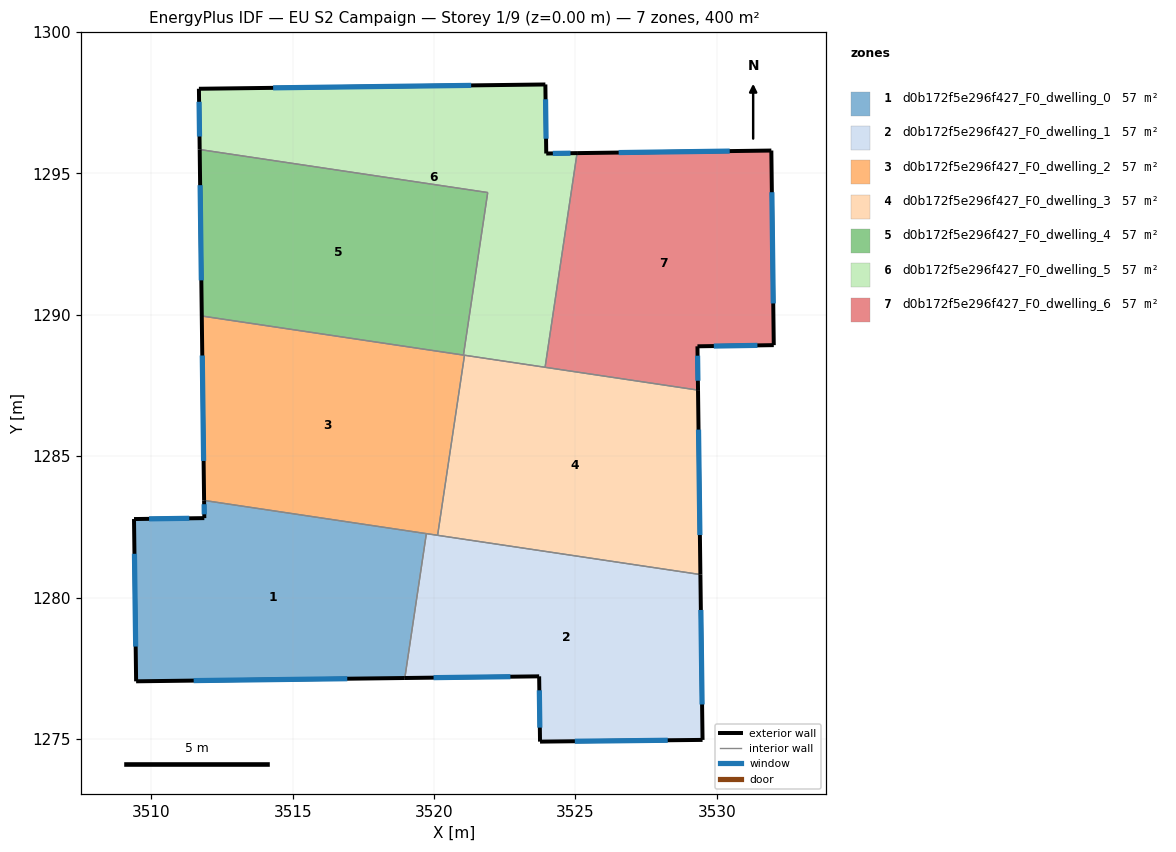
=== STOREY PLAN SPEC (per zone: floor XY polygon, exterior-wall plan segments, windows/doors) ===
zone 1: d0b172f5e296f427_F0_dwelling_0  (57.1 m²)
  floor: (3519.73, 1282.26) (3518.96, 1277.16) (3509.46, 1277.04) (3509.39, 1282.78) (3511.87, 1282.81) (3511.86, 1283.44)
  exterior wall: (3511.87, 1282.81) – (3509.39, 1282.78)  [2.5 m]
    window: (3511.34, 1282.80) – (3509.92, 1282.79)  [2.4 m²]
  exterior wall: (3511.86, 1283.44) – (3511.87, 1282.81)  [0.6 m]
    window: (3511.87, 1283.30) – (3511.87, 1282.94)  [0.6 m²]
  exterior wall: (3509.46, 1277.04) – (3518.96, 1277.16)  [9.5 m]
    window: (3511.50, 1277.06) – (3516.93, 1277.13)  [9.3 m²]
  exterior wall: (3509.39, 1282.78) – (3509.46, 1277.04)  [5.7 m]
    window: (3509.40, 1281.55) – (3509.44, 1278.27)  [5.6 m²]
  interior walls: 2
zone 2: d0b172f5e296f427_F0_dwelling_1  (57.1 m²)
  floor: (3529.42, 1280.82) (3529.49, 1274.97) (3523.75, 1274.91) (3523.72, 1277.21) (3518.96, 1277.16) (3519.73, 1282.26)
  exterior wall: (3529.49, 1274.97) – (3529.42, 1280.82)  [5.8 m]
    window: (3529.48, 1276.22) – (3529.43, 1279.56)  [5.7 m²]
  exterior wall: (3523.75, 1274.91) – (3529.49, 1274.97)  [5.7 m]
    window: (3524.98, 1274.92) – (3528.26, 1274.95)  [5.6 m²]
  exterior wall: (3523.72, 1277.21) – (3523.75, 1274.91)  [2.3 m]
    window: (3523.72, 1276.72) – (3523.74, 1275.40)  [2.3 m²]
  exterior wall: (3518.96, 1277.16) – (3523.72, 1277.21)  [4.8 m]
    window: (3519.98, 1277.17) – (3522.70, 1277.20)  [4.7 m²]
  interior walls: 3
zone 3: d0b172f5e296f427_F0_dwelling_2  (57.1 m²)
  floor: (3521.08, 1288.57) (3520.12, 1282.20) (3511.86, 1283.44) (3511.78, 1289.96)
  exterior wall: (3511.78, 1289.96) – (3511.86, 1283.44)  [6.5 m]
    window: (3511.80, 1288.56) – (3511.85, 1284.83)  [6.4 m²]
  interior walls: 5
zone 4: d0b172f5e296f427_F0_dwelling_3  (57.1 m²)
  floor: (3529.33, 1287.34) (3529.42, 1280.82) (3520.12, 1282.20) (3521.08, 1288.57)
  exterior wall: (3529.42, 1280.82) – (3529.33, 1287.34)  [6.5 m]
    window: (3529.40, 1282.21) – (3529.35, 1285.94)  [6.4 m²]
  interior walls: 4
zone 5: d0b172f5e296f427_F0_dwelling_4  (57.1 m²)
  floor: (3521.90, 1294.33) (3521.04, 1288.58) (3511.78, 1289.96) (3511.71, 1295.85)
  exterior wall: (3511.71, 1295.85) – (3511.78, 1289.96)  [5.9 m]
    window: (3511.72, 1294.59) – (3511.77, 1291.22)  [5.8 m²]
  interior walls: 3
zone 6: d0b172f5e296f427_F0_dwelling_5  (57.1 m²)
  floor: (3523.93, 1298.15) (3523.97, 1295.71) (3525.06, 1295.72) (3523.92, 1288.15) (3521.04, 1288.58) (3521.90, 1294.33) (3511.71, 1295.85) (3511.68, 1298.00)
  exterior wall: (3511.68, 1298.00) – (3511.71, 1295.85)  [2.1 m]
    window: (3511.69, 1297.54) – (3511.70, 1296.31)  [2.1 m²]
  exterior wall: (3523.93, 1298.15) – (3511.68, 1298.00)  [12.3 m]
    window: (3521.31, 1298.12) – (3514.31, 1298.03)  [12.0 m²]
  exterior wall: (3523.97, 1295.71) – (3523.93, 1298.15)  [2.4 m]
    window: (3523.96, 1296.23) – (3523.94, 1297.62)  [2.4 m²]
  exterior wall: (3525.06, 1295.72) – (3523.97, 1295.71)  [1.1 m]
    window: (3524.82, 1295.72) – (3524.20, 1295.71)  [1.1 m²]
  interior walls: 5
zone 7: d0b172f5e296f427_F0_dwelling_6  (57.1 m²)
  floor: (3531.93, 1295.81) (3532.01, 1288.93) (3529.31, 1288.89) (3529.33, 1287.34) (3523.92, 1288.15) (3525.06, 1295.72)
  exterior wall: (3531.93, 1295.81) – (3525.06, 1295.72)  [6.9 m]
    window: (3530.46, 1295.79) – (3526.53, 1295.74)  [6.7 m²]
  exterior wall: (3532.01, 1288.93) – (3531.93, 1295.81)  [6.9 m]
    window: (3531.99, 1290.40) – (3531.95, 1294.34)  [6.7 m²]
  exterior wall: (3529.31, 1288.89) – (3532.01, 1288.93)  [2.7 m]
    window: (3529.89, 1288.90) – (3531.43, 1288.92)  [2.6 m²]
  exterior wall: (3529.33, 1287.34) – (3529.31, 1288.89)  [1.5 m]
    window: (3529.33, 1287.67) – (3529.32, 1288.56)  [1.5 m²]
  interior walls: 2

=== DERIVED (storey summary) ===
Building: EU S2 Campaign
Storey: 1 of 9  (floor level z = 0.00 m)
Storey gross floor area: 399.9 m²
Zones on this storey: 7
  - d0b172f5e296f427_F0_dwelling_0: floor 57.1 m²; exterior wall 18.4 m (55.1 m²); 4 window(s) 18.0 m²; WWR 32.7%
  - d0b172f5e296f427_F0_dwelling_1: floor 57.1 m²; exterior wall 18.7 m (56.0 m²); 4 window(s) 18.3 m²; WWR 32.7%
  - d0b172f5e296f427_F0_dwelling_2: floor 57.1 m²; exterior wall 6.5 m (19.6 m²); 1 window(s) 6.4 m²; WWR 32.7%
  - d0b172f5e296f427_F0_dwelling_3: floor 57.1 m²; exterior wall 6.5 m (19.6 m²); 1 window(s) 6.4 m²; WWR 32.7%
  - d0b172f5e296f427_F0_dwelling_4: floor 57.1 m²; exterior wall 5.9 m (17.7 m²); 1 window(s) 5.8 m²; WWR 32.7%
  - d0b172f5e296f427_F0_dwelling_5: floor 57.1 m²; exterior wall 17.9 m (53.8 m²); 4 window(s) 17.6 m²; WWR 32.7%
  - d0b172f5e296f427_F0_dwelling_6: floor 57.1 m²; exterior wall 18.0 m (54.0 m²); 4 window(s) 17.6 m²; WWR 32.7%
Zone adjacency (shared interzone walls):
  - d0b172f5e296f427_F0_dwelling_0 ↔ d0b172f5e296f427_F0_dwelling_1
  - d0b172f5e296f427_F0_dwelling_0 ↔ d0b172f5e296f427_F0_dwelling_2
  - d0b172f5e296f427_F0_dwelling_1 ↔ d0b172f5e296f427_F0_dwelling_2
  - d0b172f5e296f427_F0_dwelling_1 ↔ d0b172f5e296f427_F0_dwelling_3
  - d0b172f5e296f427_F0_dwelling_2 ↔ d0b172f5e296f427_F0_dwelling_3
  - d0b172f5e296f427_F0_dwelling_2 ↔ d0b172f5e296f427_F0_dwelling_4
  - d0b172f5e296f427_F0_dwelling_2 ↔ d0b172f5e296f427_F0_dwelling_5
  - d0b172f5e296f427_F0_dwelling_3 ↔ d0b172f5e296f427_F0_dwelling_5
  - d0b172f5e296f427_F0_dwelling_3 ↔ d0b172f5e296f427_F0_dwelling_6
  - d0b172f5e296f427_F0_dwelling_4 ↔ d0b172f5e296f427_F0_dwelling_5
  - d0b172f5e296f427_F0_dwelling_5 ↔ d0b172f5e296f427_F0_dwelling_6